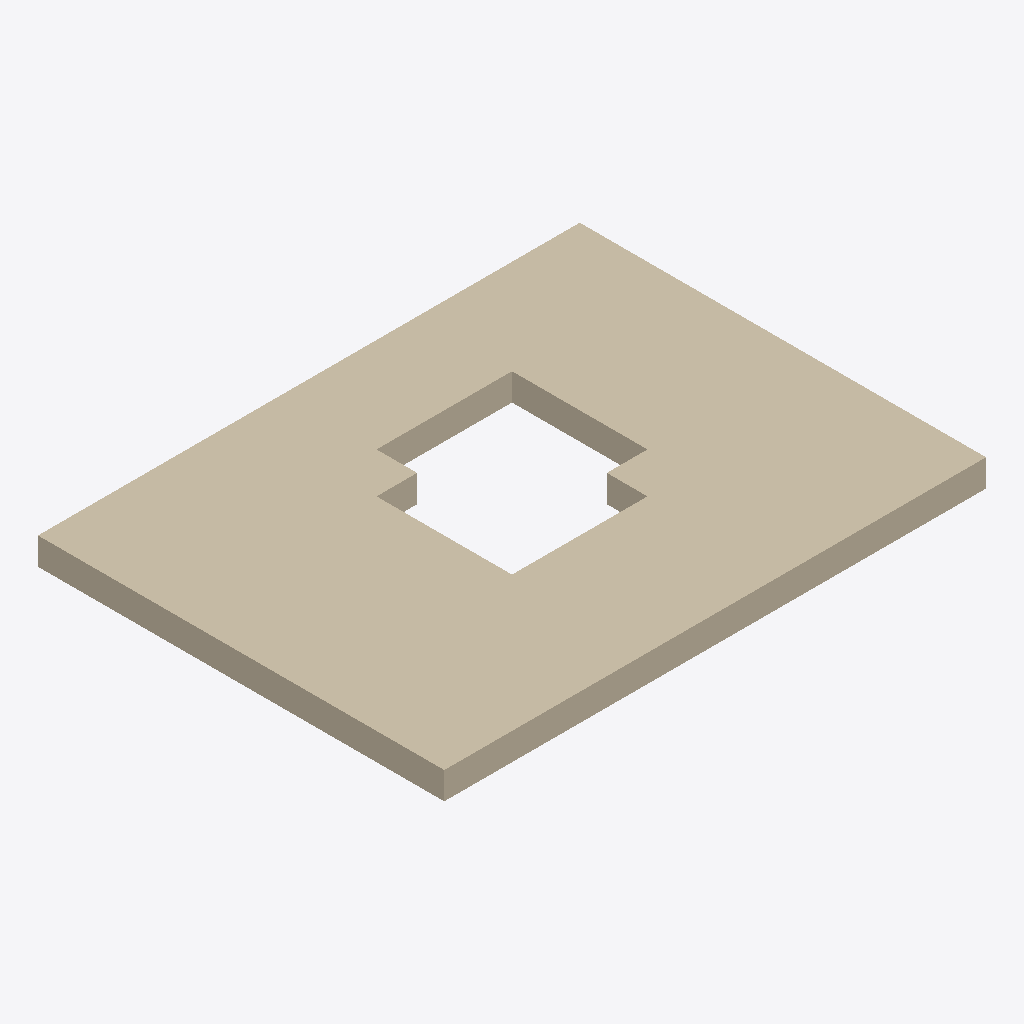
Isometric view of an IFC building model (IFC-SPF (STEP), schema IFC4, length unit unknown), seen from the south-west, elements coloured by IFC class: 1 wall (beige).
Extent 4000.0 m × 3000.0 m × 200.0 m (x, y, z). Elements (1): 1 IfcWall.

HEADER;
FILE_DESCRIPTION((''),'2;1');
FILE_NAME('netarea_mm_overlap.ifc','',(''),(''),'','','');
FILE_SCHEMA(('IFC4'));
ENDSEC;
DATA;
#22=IFCWALL('0GUIDwall0000000000022',$,'W',$,$,#12,#21,$,$);
ENDSEC;
